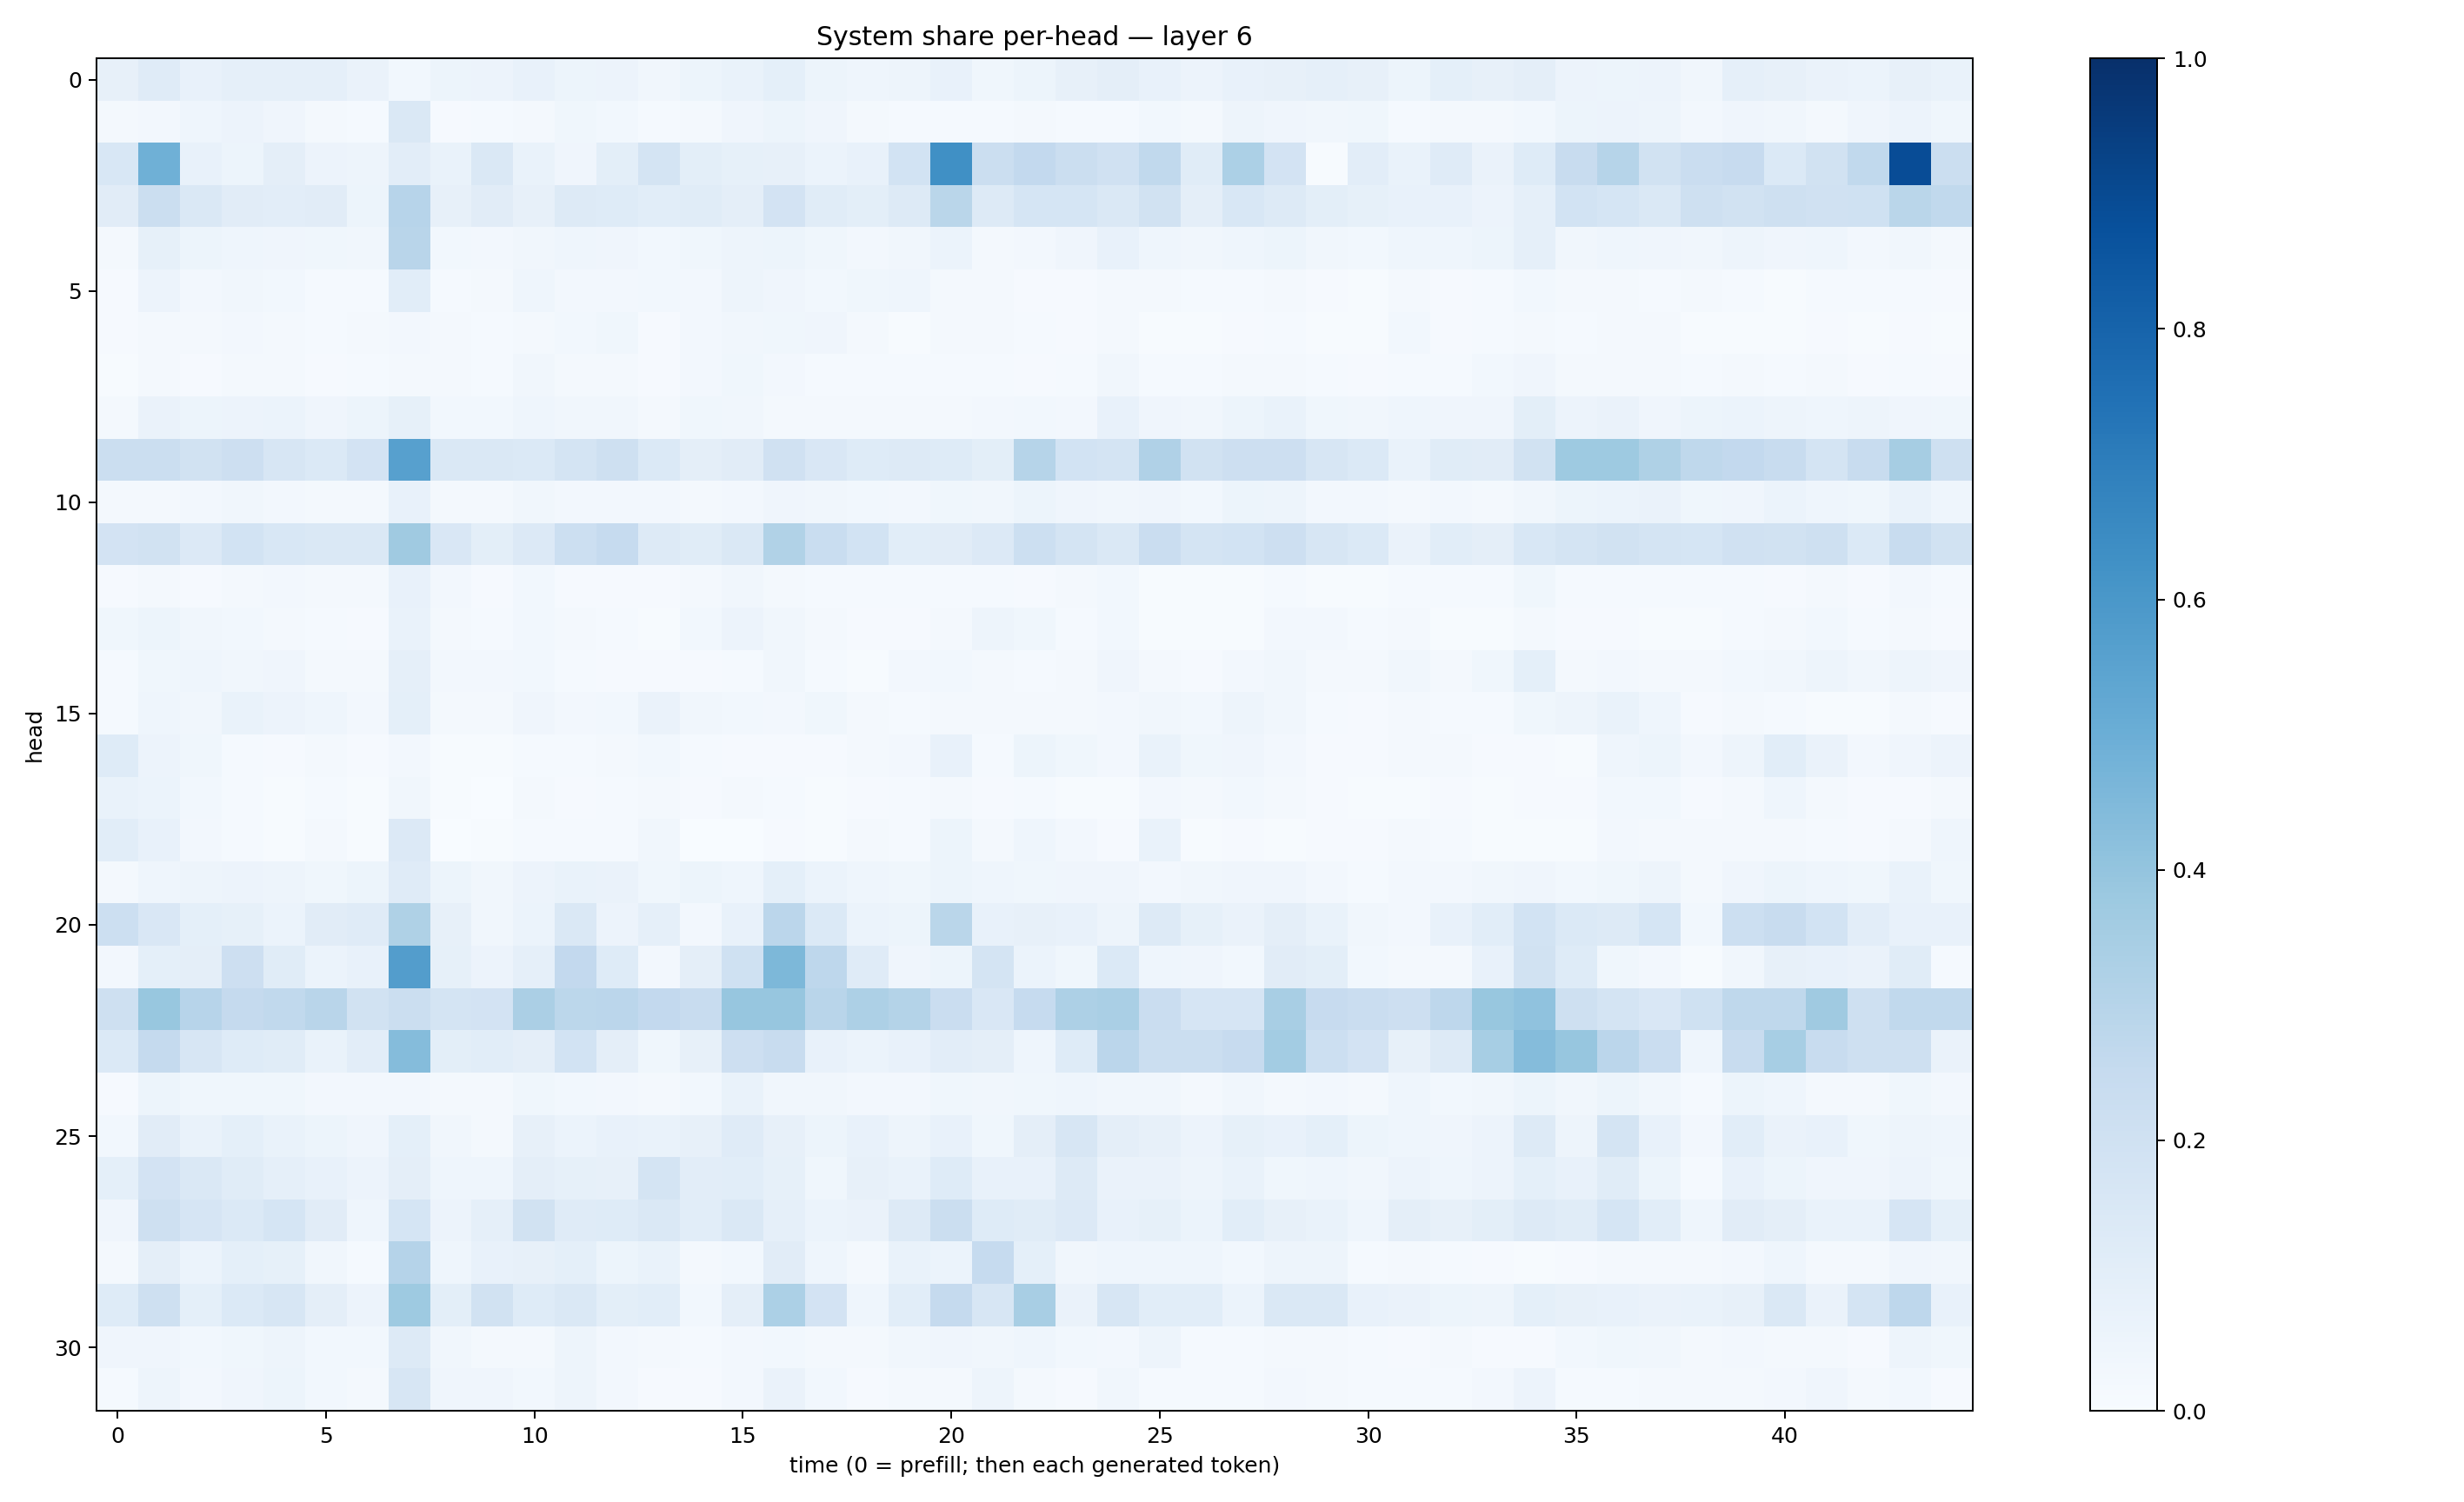

Values plotted in this chart, from the file beside it:
0.07997634, 0.118214004, 0.074708916, 0.08670364, 0.0896064, 0.089226194, 0.06316777, 0.03085231, 0.051865716, 0.058515128, 0.07807907, 0.051040877, 0.058343593, 0.0351025, 0.05244901, 0.068125084, 0.092931435, 0.051359266, 0.0442881, 0.04816059, 0.07647549, 0.038627062, 0.05291937, 0.07906782
0.01987, 0.02506, 0.0446, 0.05469, 0.04086, 0.0217, 0.01281, 0.1417, 0.00905, 0.01459, 0.02138, 0.03885, 0.02967, 0.01431, 0.01608, 0.04292, 0.052, 0.04232, 0.01587, 0.01541, 0.01415, 0.0138, 0.01566, 0.01554
0.1528, 0.4919, 0.0751, 0.05171, 0.09397, 0.05829, 0.04863, 0.1043, 0.06746, 0.1441, 0.06669, 0.04096, 0.09855, 0.1796, 0.09812, 0.08295, 0.08097, 0.06133, 0.07079, 0.1872, 0.6304, 0.2246, 0.2595, 0.2228
0.113, 0.2252, 0.1451, 0.1101, 0.1045, 0.1104, 0.05432, 0.2948, 0.08171, 0.1094, 0.0816, 0.1273, 0.1237, 0.1091, 0.1137, 0.09748, 0.1802, 0.1146, 0.09869, 0.1275, 0.2862, 0.1274, 0.1689, 0.1697
0.02099, 0.08341, 0.05281, 0.04478, 0.04129, 0.03818, 0.03223, 0.292, 0.02859, 0.02428, 0.03168, 0.04447, 0.03986, 0.0292, 0.03616, 0.0485, 0.05296, 0.03692, 0.0237, 0.0345, 0.059, 0.02323, 0.02694, 0.03959
0.01098, 0.05503, 0.02611, 0.03187, 0.0299, 0.01202, 0.01473, 0.1064, 0.01488, 0.02321, 0.04525, 0.02425, 0.02723, 0.02778, 0.02526, 0.04962, 0.04057, 0.02879, 0.03852, 0.04684, 0.01715, 0.01948, 0.008538, 0.009692
0.01033, 0.02243, 0.02213, 0.025, 0.02225, 0.01204, 0.02015, 0.02431, 0.0216, 0.01181, 0.01867, 0.02989, 0.03541, 0.009396, 0.02648, 0.03428, 0.03639, 0.04232, 0.0222, 0.006989, 0.01668, 0.01725, 0.01247, 0.01034
0.007184, 0.02074, 0.01123, 0.02114, 0.01875, 0.0111, 0.01282, 0.02271, 0.01984, 0.01322, 0.03465, 0.02179, 0.01927, 0.009138, 0.02691, 0.0376, 0.02685, 0.0155, 0.0133, 0.01538, 0.01477, 0.0146, 0.008887, 0.01449
0.0231, 0.06358, 0.05099, 0.05658, 0.05864, 0.04135, 0.05406, 0.08384, 0.03088, 0.02928, 0.04456, 0.03277, 0.03461, 0.01697, 0.03556, 0.03352, 0.02298, 0.02281, 0.01948, 0.01948, 0.0182, 0.02689, 0.03034, 0.02587
0.22, 0.2263, 0.1951, 0.2142, 0.1575, 0.1384, 0.1821, 0.5619, 0.1425, 0.1443, 0.1384, 0.1784, 0.2056, 0.1405, 0.09668, 0.1118, 0.1977, 0.1517, 0.1231, 0.1309, 0.1234, 0.1014, 0.2979, 0.1864
0.0203, 0.02177, 0.02529, 0.03152, 0.02658, 0.01704, 0.01931, 0.07294, 0.02174, 0.02045, 0.03141, 0.025, 0.02396, 0.02523, 0.02181, 0.02548, 0.04268, 0.03436, 0.03015, 0.02471, 0.03599, 0.03168, 0.05412, 0.04045
0.1831, 0.1919, 0.1362, 0.1872, 0.154, 0.1452, 0.1471, 0.3689, 0.1492, 0.09828, 0.1366, 0.2159, 0.2473, 0.1256, 0.1168, 0.1419, 0.3164, 0.2315, 0.187, 0.1092, 0.1126, 0.1352, 0.2159, 0.1761
0.01062, 0.02235, 0.01106, 0.02234, 0.02676, 0.01636, 0.01574, 0.07306, 0.02648, 0.01048, 0.03061, 0.01113, 0.009431, 0.008752, 0.01636, 0.03148, 0.01626, 0.01477, 0.01268, 0.01394, 0.01195, 0.01523, 0.01141, 0.02316
0.03675, 0.05372, 0.03427, 0.02815, 0.02146, 0.01484, 0.009607, 0.06787, 0.02114, 0.01261, 0.02871, 0.01897, 0.01428, 0.007039, 0.03072, 0.05565, 0.03349, 0.02055, 0.01104, 0.008696, 0.02117, 0.04991, 0.03665, 0.01349
0.01515, 0.03752, 0.04665, 0.03443, 0.03923, 0.01819, 0.02211, 0.08677, 0.02496, 0.02718, 0.02929, 0.0118, 0.008662, 0.008707, 0.009807, 0.01555, 0.03457, 0.01228, 0.005742, 0.02412, 0.02804, 0.01793, 0.01408, 0.02285
0.01272, 0.04602, 0.03356, 0.06996, 0.05687, 0.04463, 0.02663, 0.09246, 0.01698, 0.02114, 0.04108, 0.02486, 0.03003, 0.0639, 0.03381, 0.0296, 0.02534, 0.03527, 0.01798, 0.01416, 0.02056, 0.01808, 0.02178, 0.01826
0.1248, 0.05804, 0.03687, 0.01441, 0.009071, 0.02213, 0.01042, 0.02629, 0.004394, 0.005065, 0.01371, 0.01507, 0.02098, 0.03022, 0.01471, 0.008375, 0.008101, 0.009928, 0.02221, 0.02627, 0.07373, 0.01544, 0.05277, 0.03765
0.06819, 0.06176, 0.0274, 0.01522, 0.00709, 0.01424, 0.007036, 0.03488, 0.007237, 0.003637, 0.01733, 0.01009, 0.01228, 0.01687, 0.008389, 0.01702, 0.01463, 0.007805, 0.009658, 0.01435, 0.02229, 0.008828, 0.01289, 0.007118
0.1057, 0.07535, 0.0245, 0.01344, 0.006936, 0.02059, 0.005644, 0.1339, 0.00291, 0.006104, 0.01355, 0.01438, 0.01401, 0.0329, 0.003231, 0.003501, 0.009152, 0.007783, 0.01887, 0.01337, 0.0535, 0.02138, 0.04504, 0.02497
0.01832, 0.04402, 0.04907, 0.05517, 0.05043, 0.0366, 0.05161, 0.1188, 0.05305, 0.03363, 0.0567, 0.06938, 0.06289, 0.0374, 0.0514, 0.04626, 0.09185, 0.06166, 0.04504, 0.03857, 0.05247, 0.04527, 0.03808, 0.04126
0.2158, 0.1507, 0.09054, 0.08363, 0.06008, 0.1114, 0.1185, 0.322, 0.07974, 0.03327, 0.05971, 0.1416, 0.05673, 0.08948, 0.02708, 0.07759, 0.2848, 0.1392, 0.06039, 0.05335, 0.2881, 0.07188, 0.07984, 0.07559
0.02597, 0.0929, 0.09596, 0.2131, 0.115, 0.05908, 0.07129, 0.5718, 0.08387, 0.05844, 0.08905, 0.2597, 0.1246, 0.02637, 0.09466, 0.2006, 0.4566, 0.2757, 0.1179, 0.04112, 0.05298, 0.1729, 0.06194, 0.03878
0.2097, 0.3871, 0.2936, 0.2536, 0.2649, 0.2906, 0.1935, 0.2247, 0.1747, 0.1805, 0.3335, 0.2786, 0.2847, 0.2604, 0.2394, 0.3931, 0.3926, 0.2917, 0.3277, 0.3068, 0.2299, 0.15, 0.2478, 0.3264
0.1375, 0.251, 0.1601, 0.1248, 0.1171, 0.06719, 0.1016, 0.4368, 0.09859, 0.106, 0.09679, 0.1853, 0.09396, 0.03548, 0.07963, 0.2129, 0.2411, 0.07311, 0.05928, 0.07153, 0.1039, 0.09481, 0.04444, 0.1232
0.00979, 0.05333, 0.03844, 0.03558, 0.03644, 0.02475, 0.02703, 0.02689, 0.02288, 0.01726, 0.03755, 0.02744, 0.02586, 0.02061, 0.03007, 0.06708, 0.03128, 0.03488, 0.02632, 0.02654, 0.03587, 0.03239, 0.036, 0.04503
0.02847, 0.1125, 0.07002, 0.09262, 0.0687, 0.05381, 0.04225, 0.09154, 0.03145, 0.01884, 0.08145, 0.06188, 0.0709, 0.06674, 0.07962, 0.1184, 0.07881, 0.05357, 0.07064, 0.04739, 0.07196, 0.0356, 0.09673, 0.1588
0.09048, 0.1826, 0.1456, 0.1152, 0.08741, 0.07719, 0.05643, 0.0962, 0.04523, 0.04442, 0.09539, 0.08581, 0.08013, 0.1787, 0.1017, 0.1062, 0.08334, 0.0363, 0.0796, 0.06818, 0.1212, 0.07673, 0.07681, 0.1265
0.0401, 0.2109, 0.1657, 0.1403, 0.1711, 0.111, 0.04404, 0.1686, 0.05498, 0.08757, 0.1888, 0.1204, 0.1218, 0.142, 0.1071, 0.1414, 0.08806, 0.0602, 0.06317, 0.1263, 0.2229, 0.1229, 0.1138, 0.1365
0.02135, 0.09585, 0.06214, 0.09027, 0.08385, 0.03289, 0.01514, 0.3017, 0.0447, 0.07525, 0.08044, 0.09315, 0.0543, 0.0677, 0.02278, 0.02818, 0.11, 0.04394, 0.01746, 0.06948, 0.0597, 0.2475, 0.09198, 0.03191
0.1246, 0.205, 0.09256, 0.1386, 0.1624, 0.0947, 0.05579, 0.372, 0.09899, 0.1937, 0.1242, 0.1433, 0.1008, 0.1088, 0.03124, 0.09459, 0.3298, 0.1825, 0.04536, 0.1074, 0.253, 0.1636, 0.3409, 0.06544
0.04134, 0.04121, 0.02813, 0.03812, 0.0473, 0.02792, 0.02971, 0.1251, 0.03317, 0.02333, 0.02023, 0.04976, 0.02627, 0.01592, 0.01384, 0.027, 0.02842, 0.02148, 0.01909, 0.03177, 0.04101, 0.03304, 0.04486, 0.02876
0.01267, 0.04765, 0.02558, 0.04161, 0.05269, 0.03001, 0.02168, 0.1609, 0.04198, 0.04048, 0.02942, 0.04963, 0.02492, 0.009626, 0.0109, 0.02419, 0.06293, 0.02978, 0.01113, 0.02121, 0.01797, 0.0487, 0.01709, 0.01012
